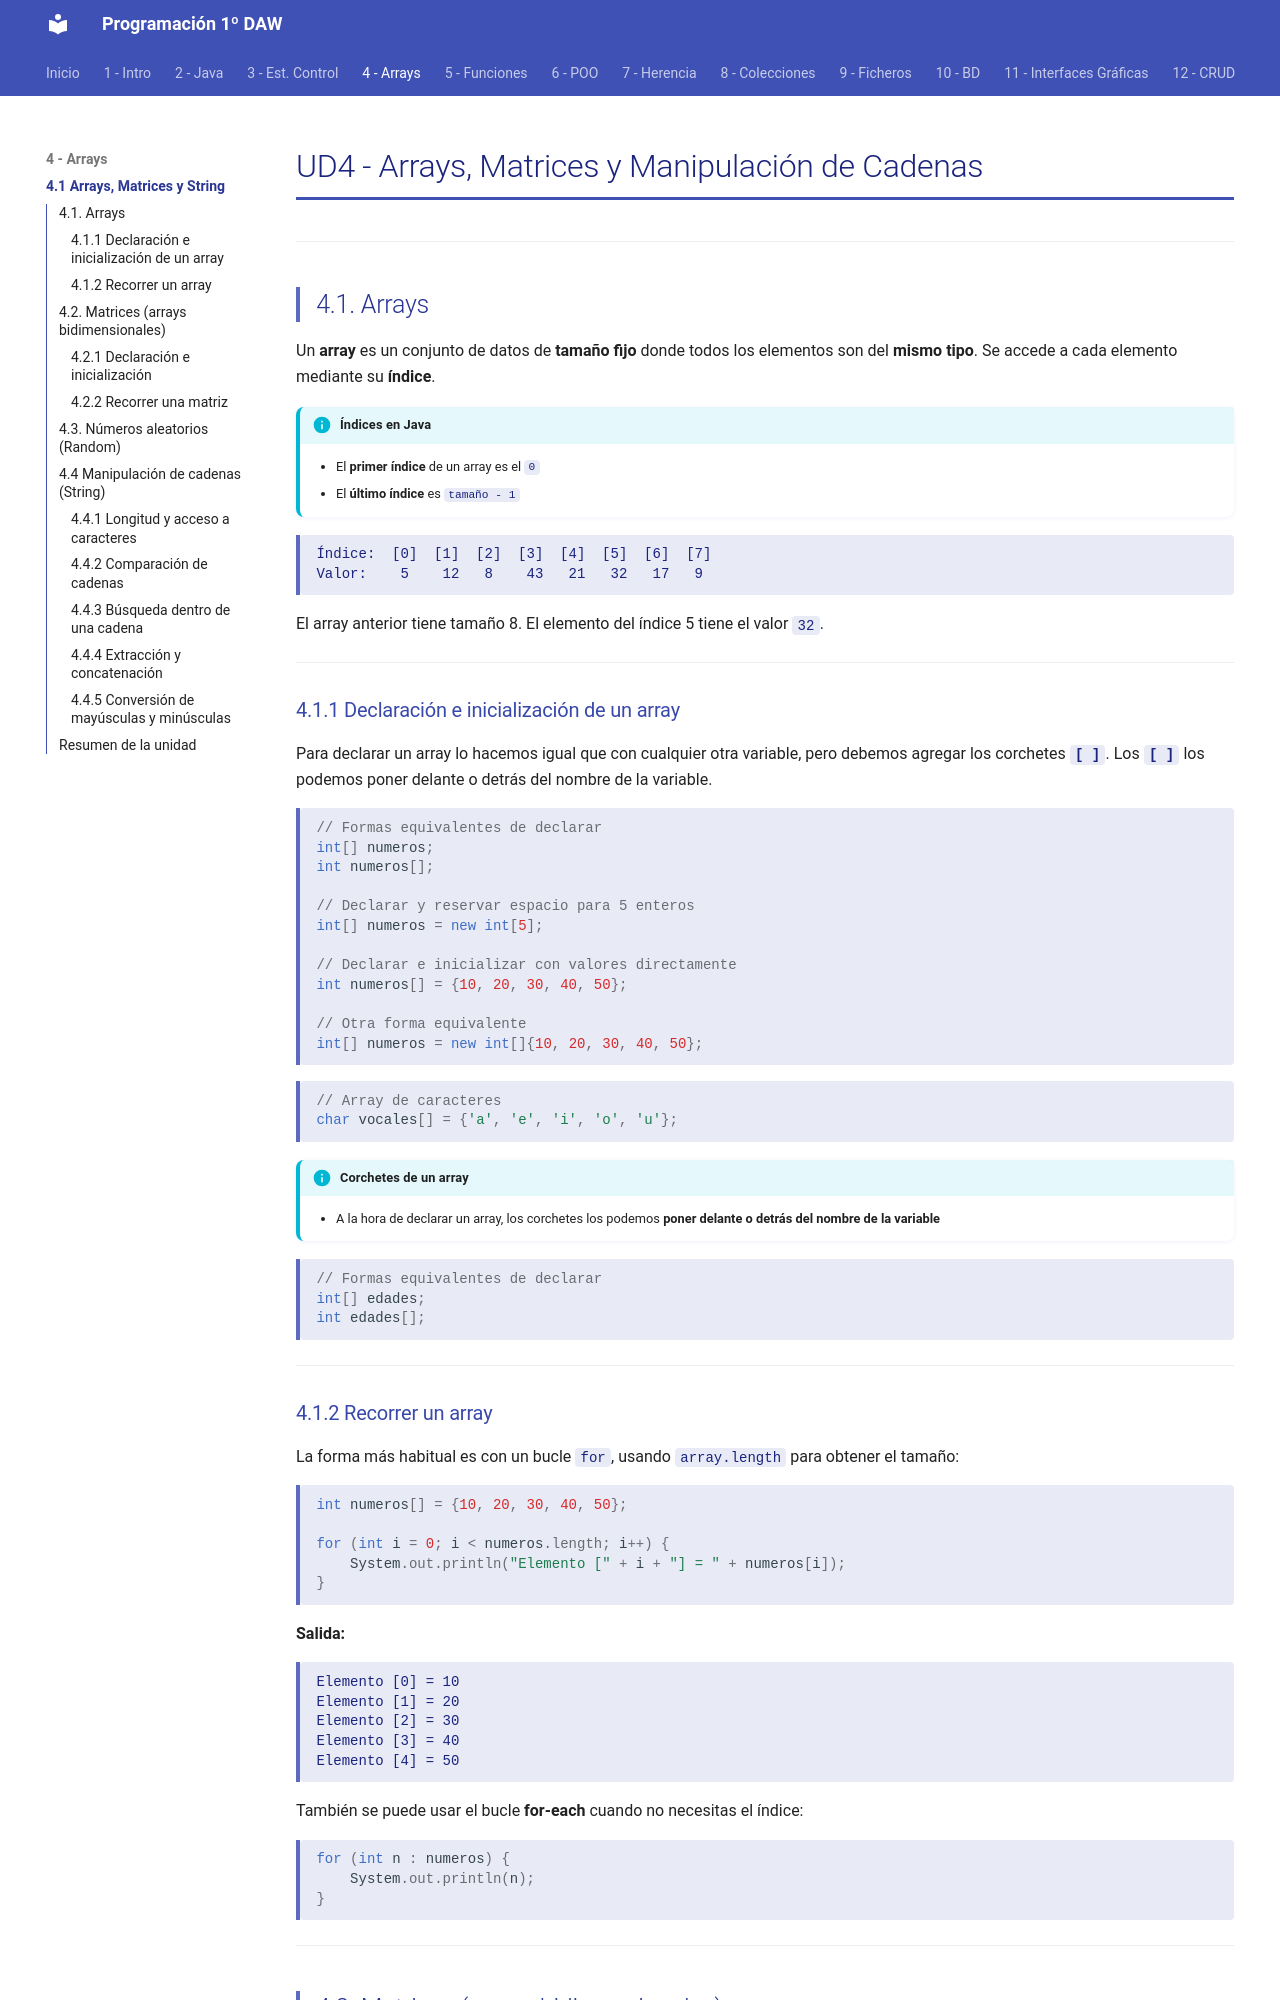

repository: fguirau/programacion-1daw · page: ud4/01_arrays_matrices_cadenas/index.html · generator: mkdocs

# UD4 - Arrays, Matrices y Manipulación de Cadenas

---

## 4.1. Arrays

Un **array** es un conjunto de datos de **tamaño fijo** donde todos los elementos son del **mismo tipo**. Se accede a cada elemento mediante su **índice**.

!!! info "Índices en Java"
    - El **primer índice** de un array es el `0`
    - El **último índice** es `tamaño - 1`

```
Índice:  [0]  [1]  [2]  [3]  [4]  [5]  [6]  [7]
Valor:    5    12   8    43   21   32   17   9
```
El array anterior tiene tamaño 8. El elemento del índice 5 tiene el valor `32`.

---

### 4.1.1 Declaración e inicialización de un array
Para declarar un array lo hacemos igual que con cualquier otra variable, pero debemos agregar los corchetes **`[ ]`**. Los **`[ ]`** los podemos poner delante o detrás del nombre de la variable.

```java
// Formas equivalentes de declarar
int[] numeros;
int numeros[];

// Declarar y reservar espacio para 5 enteros
int[] numeros = new int[5];

// Declarar e inicializar con valores directamente
int numeros[] = {10, 20, 30, 40, 50};

// Otra forma equivalente
int[] numeros = new int[]{10, 20, 30, 40, 50};
```

```java
// Array de caracteres
char vocales[] = {'a', 'e', 'i', 'o', 'u'};
```
!!! info "Corchetes de un array"
    - A la hora de declarar un array, los corchetes los podemos **poner delante o detrás del nombre de la variable**

```java
// Formas equivalentes de declarar
int[] edades;
int edades[];
```

---

### 4.1.2 Recorrer un array

La forma más habitual es con un bucle `for`, usando `array.length` para obtener el tamaño:

```java
int numeros[] = {10, 20, 30, 40, 50};

for (int i = 0; i < numeros.length; i++) {
    System.out.println("Elemento [" + i + "] = " + numeros[i]);
}
```

**Salida:**
```
Elemento [0] = 10
Elemento [1] = 20
Elemento [2] = 30
Elemento [3] = 40
Elemento [4] = 50
```

También se puede usar el bucle **for-each** cuando no necesitas el índice:

```java
for (int n : numeros) {
    System.out.println(n);
}
```

---
